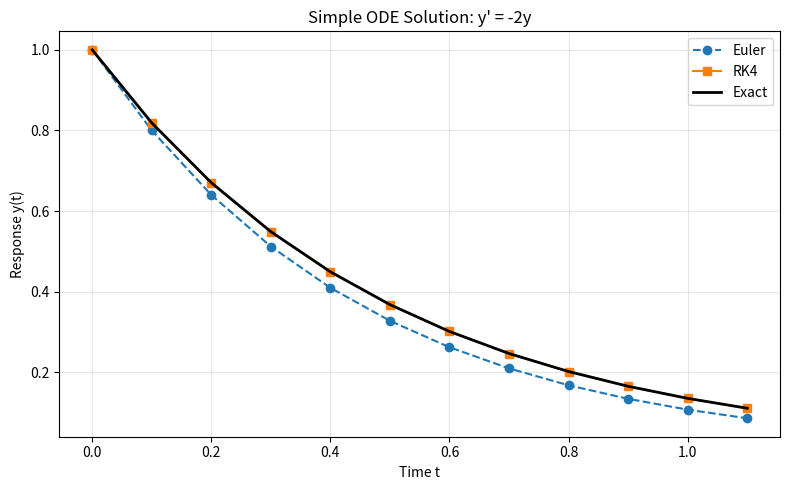

This figure's Python source:
"""Simple ODE solver for a first-order equation y' = f(t, y).

This example solves the ODE
    y' = -2y
with initial condition y(0) = 1.
The exact solution is y(t) = exp(-2t).

Joe's comment on branch

"""

from __future__ import annotations

import math
from typing import Callable, List, Tuple

import matplotlib

matplotlib.use("Agg")
import matplotlib.pyplot as plt


def euler_method(
    f: Callable[[float, float], float],
    y0: float,
    t0: float,
    tf: float,
    h: float = 0.1,
) -> Tuple[List[float], List[float]]:
    """Approximate y' = f(t, y) using Euler's method."""
    if h <= 0:
        raise ValueError("Step size h must be positive.")

    t_values = [t0]
    y_values = [y0]
    t = t0
    y = y0

    while t < tf:
        y = y + h * f(t, y)
        t = t + h
        t_values.append(t)
        y_values.append(y)

    return t_values, y_values


def rk4_method(
    f: Callable[[float, float], float],
    y0: float,
    t0: float,
    tf: float,
    h: float = 0.1,
) -> Tuple[List[float], List[float]]:
    """Approximate y' = f(t, y) using the fourth-order Runge-Kutta method."""
    if h <= 0:
        raise ValueError("Step size h must be positive.")

    t_values = [t0]
    y_values = [y0]
    t = t0
    y = y0

    while t < tf:
        k1 = f(t, y)
        k2 = f(t + 0.5 * h, y + 0.5 * h * k1)
        k3 = f(t + 0.5 * h, y + 0.5 * h * k2)
        k4 = f(t + h, y + h * k3)

        y = y + (h / 6.0) * (k1 + 2 * k2 + 2 * k3 + k4)
        t = t + h

        t_values.append(t)
        y_values.append(y)

    return t_values, y_values


def exact_solution(t: float) -> float:
    """Exact solution for y' = -2y, y(0) = 1."""
    return math.exp(-2.0 * t)


def main() -> None:
    def f(t: float, y: float) -> float:
        return -2.0 * y

    t0 = 0.0
    tf = 1.0
    h = 0.1

    euler_t, euler_y = euler_method(f, y0=1.0, t0=t0, tf=tf, h=h)
    rk4_t, rk4_y = rk4_method(f, y0=1.0, t0=t0, tf=tf, h=h)

    print("t        Euler        RK4          Exact")
    for i in range(len(euler_t)):
        t = euler_t[i]
        e = euler_y[i]
        r = rk4_y[i]
        x = exact_solution(t)
        print(f"{t:4.1f}   {e:10.6f}   {r:10.6f}   {x:10.6f}")

    exact_t = [t for t in euler_t]
    exact_y = [exact_solution(t) for t in exact_t]

    plt.figure(figsize=(8, 5))
    plt.plot(euler_t, euler_y, label="Euler", marker="o", linestyle="--")
    plt.plot(rk4_t, rk4_y, label="RK4", marker="s", linestyle="-")
    plt.plot(exact_t, exact_y, label="Exact", color="black", linewidth=2)
    plt.xlabel("Time t")
    plt.ylabel("Response y(t)")
    plt.title("Simple ODE Solution: y' = -2y")
    plt.grid(True, alpha=0.3)
    plt.legend()
    plt.tight_layout()
    plt.savefig("ode_response_vs_time.png", dpi=200)
    print("\nPlot saved to ode_response_vs_time.png")


if __name__ == "__main__":
    main()
